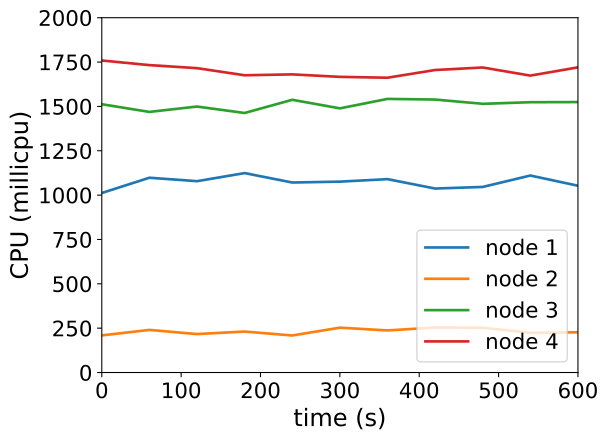

The file beside this chart, header and first rows:
timestamp, ppgcc-m02_pod_amount, ppgcc-m02_memory, ppgcc-m02_cpu, ppgcc-m03_pod_amount, ppgcc-m03_memory, ppgcc-m03_cpu, ppgcc-m04_pod_amount, ppgcc-m04_memory, ppgcc-m04_cpu, ppgcc-m05_pod_amount, ppgcc-m05_memory, ppgcc-m05_cpu
0, 5, 1140932, 1011965470, 5, 1106056, 209178839, 5, 1151676, 1512243375, 5, 1126548, 1758754514
60, 5, 1141328, 1097938197, 5, 1106320, 240154391, 5, 1144812, 1469027768, 5, 1129056, 1732723312
120, 5, 1141724, 1078530685, 5, 1108432, 216794133, 5, 1151676, 1499246908, 5, 1124172, 1715599728
180, 5, 1141196, 1124134420, 5, 1109356, 230928383, 5, 1150092, 1462916567, 5, 1128528, 1675491893
240, 5, 1142384, 1071012072, 5, 1111732, 208745511, 5, 1154316, 1537344624, 5, 1126680, 1680518826
300, 5, 1142384, 1075957873, 5, 1110808, 252828458, 5, 1151544, 1488989843, 5, 1133676, 1666552983
360, 5, 1140800, 1090081409, 5, 1110280, 237277006, 5, 1152072, 1542309388, 5, 1132224, 1661727600
420, 5, 1139480, 1037003955, 5, 1112392, 253500057, 5, 1151676, 1538648670, 5, 1131168, 1705236783
480, 5, 1141460, 1046102778, 5, 1112788, 252523348, 5, 1153788, 1514630981, 5, 1129188, 1719402946
540, 5, 1145948, 1110394139, 5, 1110808, 223664508, 5, 1150092, 1523636617, 5, 1132092, 1673585819
600, 5, 1143968, 1052921647, 5, 1110544, 226805703, 5, 1155240, 1524420894, 5, 1124964, 1720151719
